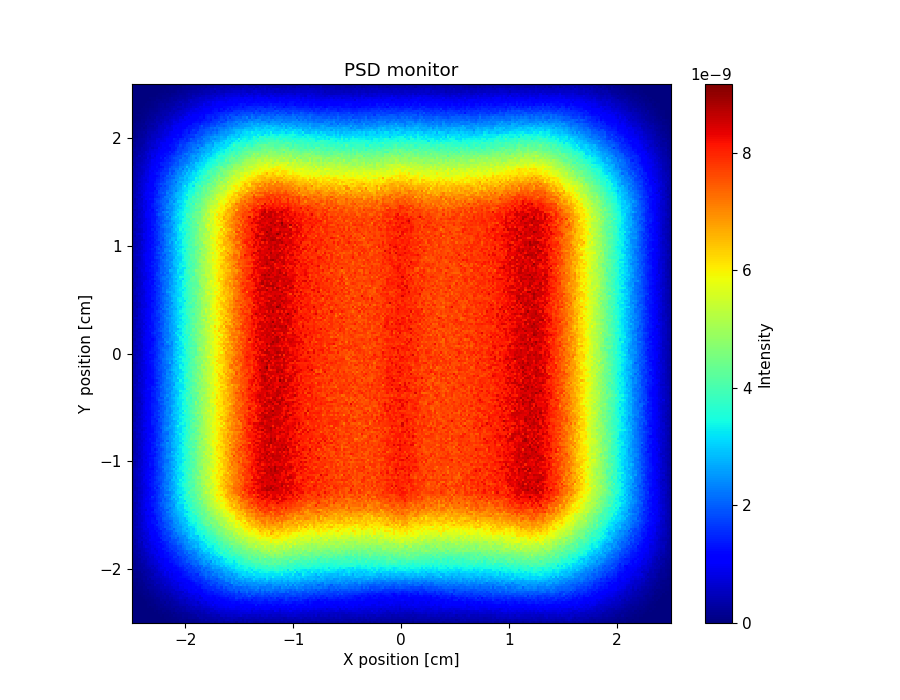

The file beside this chart, header and first rows:
x_axis, Intensity, Error
0.000000000000000000e+00, 0.000000000000000000e+00, 0.000000000000000000e+00, 0.000000000000000000e+00, 0.000000000000000000e+00, 0.000000000000000000e+00, 0.000000000000000000e+00, 0.000000000000000000e+00, 0.000000000000000000e+00, 0.000000000000000000e+00, 0.000000000000000000e+00, 0.000000000000000000e+00, 3.998206455999999966e-12, 1.199462453000000007e-11, 1.599287303000000107e-11, 1.999117826999999961e-11, 3.998259292000000223e-12, 1.999127996000000048e-11, 3.598432755000000021e-11, 7.196883796000000065e-11, 6.397251690999999519e-11, 6.397273543000000114e-11, 7.596777991999999774e-11, 9.595980714000000436e-11
0.000000000000000000e+00, 0.000000000000000000e+00, 0.000000000000000000e+00, 0.000000000000000000e+00, 0.000000000000000000e+00, 0.000000000000000000e+00, 0.000000000000000000e+00, 0.000000000000000000e+00, 0.000000000000000000e+00, 0.000000000000000000e+00, 7.996392678000000660e-12, 7.996404430999999270e-12, 3.998206725000000316e-12, 1.999116235000000076e-11, 3.198581398999999838e-11, 3.198590618000000023e-11, 4.797912012999999712e-11, 4.797903657999999898e-11, 6.397247631999999729e-11, 5.597600305000000154e-11, 8.396443438999999469e-11, 1.039559763999999994e-10, 1.439394996000000046e-10, 1.279462553000000014e-10
0.000000000000000000e+00, 0.000000000000000000e+00, 0.000000000000000000e+00, 0.000000000000000000e+00, 0.000000000000000000e+00, 0.000000000000000000e+00, 0.000000000000000000e+00, 0.000000000000000000e+00, 0.000000000000000000e+00, 0.000000000000000000e+00, 0.000000000000000000e+00, 1.199463053999999998e-11, 1.999113651999999975e-11, 2.398940407999999850e-11, 1.999120595999999976e-11, 3.998252311999999910e-11, 6.797075765000000173e-11, 5.597594646000000087e-11, 7.196933575999999720e-11, 9.595941668999999384e-11, 9.595956229000000034e-11, 1.319446005000000017e-10, 1.319449224000000098e-10, 1.839241779999999915e-10
0.000000000000000000e+00, 0.000000000000000000e+00, 0.000000000000000000e+00, 0.000000000000000000e+00, 0.000000000000000000e+00, 0.000000000000000000e+00, 0.000000000000000000e+00, 0.000000000000000000e+00, 0.000000000000000000e+00, 7.996412142000000135e-12, 7.996462828000000766e-12, 1.999111298000000037e-11, 1.599295347000000098e-11, 4.797900483999999810e-11, 3.198606063999999698e-11, 6.397243292999999777e-11, 6.797089464999999681e-11, 7.996608554999999360e-11, 9.995783861000000222e-11, 1.559343465999999935e-10, 1.319449001999999906e-10, 1.679304658000000124e-10, 1.759275297000000120e-10, 2.359035177999999895e-10
0.000000000000000000e+00, 0.000000000000000000e+00, 0.000000000000000000e+00, 0.000000000000000000e+00, 0.000000000000000000e+00, 0.000000000000000000e+00, 7.996373687000000716e-12, 3.998206149999999984e-12, 3.998207468000000163e-12, 1.199464328999999927e-11, 2.398935690999999939e-11, 3.198579411000000242e-11, 3.598423103000000007e-11, 5.197750297999999813e-11, 8.396363080999999545e-11, 5.997426686999999944e-11, 9.196101268000000517e-11, 9.196118391000000611e-11, 1.439395389000000111e-10, 1.039567294999999979e-10, 1.559351386999999951e-10, 2.319044470000000098e-10, 1.999182532999999897e-10, 1.799268514000000041e-10
0.000000000000000000e+00, 0.000000000000000000e+00, 0.000000000000000000e+00, 0.000000000000000000e+00, 0.000000000000000000e+00, 0.000000000000000000e+00, 3.998184055999999960e-12, 3.998210476999999994e-12, 7.996390349000000253e-12, 7.996486856000000807e-12, 4.398080922000000080e-11, 2.798782873000000103e-11, 6.397228863000000171e-11, 6.397243138000000172e-11, 1.319436500000000120e-10, 1.119523197000000032e-10, 1.039562670000000056e-10, 1.119531464000000054e-10, 2.119118114000000003e-10, 2.079138694000000002e-10, 2.598931486000000084e-10, 2.279071993999999969e-10, 2.598948173999999895e-10, 3.358641685000000160e-10
0.000000000000000000e+00, 0.000000000000000000e+00, 0.000000000000000000e+00, 0.000000000000000000e+00, 0.000000000000000000e+00, 7.996400995000000065e-12, 0.000000000000000000e+00, 1.599287003999999902e-11, 2.798758854000000099e-11, 3.198588207000000279e-11, 6.797036219000000157e-11, 9.595835741000000533e-11, 1.079534190999999989e-10, 8.796265797000000295e-11, 9.595938457000000503e-11, 1.119525952999999942e-10, 1.479380301999999891e-10, 1.879216876999999974e-10, 1.959195210999999922e-10, 1.719295442999999933e-10, 2.518975244000000094e-10, 3.158727737000000248e-10, 2.678927622999999743e-10, 3.438627114999999809e-10
0.000000000000000000e+00, 0.000000000000000000e+00, 0.000000000000000000e+00, 0.000000000000000000e+00, 3.998200895000000343e-12, 3.998190204000000343e-12, 1.999113232000000055e-11, 3.598405773000000020e-11, 2.798770526999999955e-11, 5.997390194999999945e-11, 5.597582307000000040e-11, 9.995699723000000055e-11, 1.119523678000000019e-10, 1.559339406999999886e-10, 1.479377086999999941e-10, 1.639314260999999892e-10, 1.879216830000000044e-10, 1.839242102000000037e-10, 2.638915504000000220e-10, 2.598946304000000043e-10, 2.359050775000000078e-10, 2.758894098999999889e-10, 3.518602505000000125e-10, 3.118759994000000234e-10
0.000000000000000000e+00, 0.000000000000000000e+00, 0.000000000000000000e+00, 0.000000000000000000e+00, 1.599282155999999947e-11, 1.199465410000000034e-11, 2.398941149999999891e-11, 3.598421026000000004e-11, 9.195992997999999732e-11, 8.396383833000000151e-11, 6.797079101000000290e-11, 1.119523854999999959e-10, 1.559342702999999979e-10, 1.199498003000000011e-10, 1.599330801999999982e-10, 2.718867495000000050e-10, 2.478980990000000124e-10, 2.199105284000000011e-10, 2.558961237000000239e-10, 3.398628141000000216e-10, 3.238702381000000198e-10, 3.438638777000000143e-10, 3.958434812999999901e-10, 4.638178640999999988e-10
0.000000000000000000e+00, 0.000000000000000000e+00, 3.998199081999999716e-12, 3.998213040000000245e-12, 2.398927053000000057e-11, 3.998235811999999755e-12, 3.198600780000000008e-11, 5.997386822999999679e-11, 5.597576343999999926e-11, 7.996587459000000623e-11, 1.199487604000000050e-10, 1.599322713000000127e-10, 1.439394000999999956e-10, 2.039147698000000038e-10, 2.241213550999999945e-10, 1.759273224000000119e-10, 2.878824801999999958e-10, 2.478989099999999959e-10, 2.998791133000000045e-10, 3.118759574000000121e-10, 3.358662800000000232e-10, 3.878468772000000038e-10, 4.678165347000000125e-10, 5.118010799999999831e-10
0.000000000000000000e+00, 7.996382183999999255e-12, 1.199460478999999966e-11, 1.599285042000000127e-11, 2.798757603000000056e-11, 3.198595791000000004e-11, 3.598427517000000164e-11, 4.398091210999999913e-11, 8.796245751000000550e-11, 1.039556159000000013e-10, 1.399407838000000036e-10, 1.439397093999999900e-10, 1.759267529000000031e-10, 2.758855037000000023e-10, 2.159112472000000033e-10, 2.798863354000000001e-10, 2.638936691000000075e-10, 3.478607368999999969e-10, 3.118753315999999933e-10, 3.598575302999999979e-10, 4.438250088999999789e-10, 4.598201366999999868e-10, 5.317938292000000065e-10, 5.277965574999999958e-10
0.000000000000000000e+00, 0.000000000000000000e+00, 0.000000000000000000e+00, 2.798761463999999990e-11, 2.798764159000000092e-11, 3.998269210000000035e-11, 7.211796296999999360e-11, 8.396393813000000096e-11, 9.595905643999999429e-11, 1.119528283000000060e-10, 2.119113099000000049e-10, 1.679300629999999996e-10, 2.039158366000000122e-10, 2.758868113000000204e-10, 3.198700080000000074e-10, 3.518573775999999988e-10, 3.118747052000000195e-10, 3.638545142000000169e-10, 3.358667981000000088e-10, 4.598185912999999930e-10, 4.918071252999999973e-10, 5.677795049000000111e-10, 6.717411865999999532e-10, 5.957697660000000343e-10
1.199458656999999948e-11, 1.199464360000000074e-11, 1.199467075000000025e-11, 1.599300601000000094e-11, 5.597556979999999863e-11, 5.997406462999999384e-11, 8.796215739999999737e-11, 1.239471578000000031e-10, 1.399413564000000046e-10, 1.479380722000000004e-10, 1.919202191999999922e-10, 2.558939195999999826e-10, 2.758868619999999753e-10, 2.798857890000000207e-10, 2.958805726000000173e-10, 3.718502232000000132e-10, 3.118756561000000223e-10, 4.518207431999999865e-10, 4.598188593000000184e-10, 4.998047947000000267e-10, 4.918093353000000194e-10, 5.078044086999999959e-10, 6.277593742000000448e-10, 6.197640868999999914e-10
3.998207622000000123e-12, 1.599291332999999849e-11, 2.398947418999999988e-11, 4.398071915000000277e-11, 5.597572045999999965e-11, 1.079534622999999980e-10, 1.199488130999999999e-10, 8.796292402999999951e-11, 1.479378194999999935e-10, 2.079130911000000000e-10, 1.999169938999999929e-10, 3.038752632000000202e-10, 3.078748604000000195e-10, 2.958804323999999946e-10, 3.798471310000000164e-10, 3.198725646000000163e-10, 4.198326564000000077e-10, 3.678554785000000201e-10, 4.678167079000000478e-10, 5.837733464000000358e-10, 5.717799235999999579e-10, 6.277599643999999525e-10, 6.357596475999999488e-10, 7.557160648999999633e-10
3.198574193999999718e-11, 5.197696303000000148e-11, 3.998254988000000291e-11, 4.398108699000000056e-11, 7.996566461000000070e-11, 9.595887254000000122e-11, 1.119523303999999997e-10, 1.319447421000000059e-10, 1.839231798000000034e-10, 1.799255703999999949e-10, 2.558953761000000188e-10, 2.798851398999999788e-10, 3.398626346000000182e-10, 2.918835601999999851e-10, 4.118366789000000148e-10, 4.118361928999999798e-10, 4.438252527000000227e-10, 4.878104723000000110e-10, 5.837729148000000322e-10, 6.317577454000000213e-10, 5.677833928000000485e-10, 6.277630311999999780e-10, 5.837791316000000279e-10, 6.397619748000000118e-10
7.996456933000000432e-12, 1.999128660999999947e-11, 3.598437193000000063e-11, 7.996552203000000175e-11, 9.196064900999999783e-11, 1.319438949000000080e-10, 1.679290700000000015e-10, 1.359431343999999978e-10, 2.279060498000000054e-10, 2.159113162000000108e-10, 2.838845279999999833e-10, 3.118731987000000190e-10, 3.238698560999999932e-10, 4.078369626000000082e-10, 4.438240941999999905e-10, 4.158365167000000042e-10, 4.838110715999999669e-10, 5.477883773999999513e-10, 5.717800078000000517e-10, 5.717827875999999568e-10, 7.237261532999999909e-10, 7.877024715000000385e-10, 8.196945545999999752e-10, 8.876726693999999927e-10
2.398938205999999936e-11, 2.398961065999999885e-11, 7.196889736000000262e-11, 7.996571596999999932e-11, 9.595921357999999647e-11, 1.519361251000000097e-10, 1.559346429999999965e-10, 2.518954999000000072e-10, 2.718881686999999971e-10, 2.838842661999999938e-10, 3.078759784999999896e-10, 3.318671010999999972e-10, 3.718513155999999846e-10, 4.758114232999999875e-10, 4.678165023999999906e-10, 5.277936864999999864e-10, 5.038055664000000156e-10, 6.077660979999999692e-10, 6.397548281000000447e-10, 7.277258900999999544e-10, 7.317260894999999975e-10, 6.917427484000000296e-10, 8.716758996999999643e-10, 8.636814127999999982e-10
2.798780698999999946e-11, 5.597573160000000156e-11, 5.997431672000000075e-11, 1.119524423000000029e-10, 1.359425460000000072e-10, 1.279462694000000064e-10, 2.399004583999999997e-10, 1.959192959000000043e-10, 2.119131777000000039e-10, 2.798865816000000194e-10, 4.358246691999999946e-10, 3.478602208999999834e-10, 3.758519114000000110e-10, 4.358271690999999804e-10, 4.638195050000000252e-10, 6.917322436000000402e-10, 5.917715016999999611e-10, 6.357558320000000080e-10, 7.757065001999999919e-10, 7.597145722000000022e-10, 7.917038157000000445e-10, 7.837110582999999556e-10, 9.756417385999999669e-10, 9.556543790999999626e-10
2.398957170000000092e-11, 5.597598351000000125e-11, 6.797079938000000224e-11, 1.079544645000000014e-10, 1.279459364000000015e-10, 1.719282484000000045e-10, 2.319043367999999914e-10, 2.558958165000000016e-10, 3.158717581999999782e-10, 3.478610661999999770e-10, 3.678530090999999840e-10, 5.077986835999999965e-10, 4.758129358999999882e-10, 4.878087617000000381e-10, 5.797751291000000480e-10, 5.717798588999999819e-10, 6.637478329999999919e-10, 6.637498188999999524e-10, 7.477196254000000009e-10, 8.396869673000000402e-10, 8.596830501999999814e-10, 7.837122900000000430e-10, 8.876755777000000463e-10, 9.436584651999999814e-10
4.398108463999999759e-11, 7.996567210000000211e-11, 8.396428232999999932e-11, 1.519362377000000036e-10, 1.159519235999999966e-10, 2.159110489000000019e-10, 2.199095235000000058e-10, 2.638930262000000015e-10, 2.958809204000000178e-10, 2.918832813000000083e-10, 3.958423533999999950e-10, 4.518224534000000238e-10, 4.998041584000000438e-10, 5.118009352000000288e-10, 5.837752722000000037e-10, 6.437548833999999691e-10, 6.997360261999999925e-10, 7.197311002999999976e-10, 8.556806165999999863e-10, 7.677169424999999890e-10, 8.636825662999999565e-10, 9.876380660999999542e-10, 9.956396436999999067e-10, 1.071613892999999975e-09
5.997425360000000050e-11, 1.039558179000000016e-10, 6.797142225000000411e-11, 1.319448171999999879e-10, 1.799256562000000121e-10, 2.518965716999999861e-10, 2.359040889000000252e-10, 3.758480878999999978e-10, 2.758894650000000110e-10, 4.398253422000000009e-10, 4.478238792000000012e-10, 4.678172553000000213e-10, 4.878114921000000375e-10, 5.717795622000000271e-10, 6.197631634999999560e-10, 6.437546295999999842e-10, 6.877423851999999889e-10, 8.196939228000000434e-10, 8.316937803999999715e-10, 9.436552749999999687e-10, 9.796421078000000757e-10, 1.007634452000000025e-09, 1.087610275000000016e-09, 1.107603554999999997e-09
7.996596683000000003e-11, 1.119528500000000023e-10, 1.359427849999999965e-10, 1.759269189999999923e-10, 1.799254032000000018e-10, 2.279071831000000101e-10, 2.319060916000000092e-10, 3.518591741999999825e-10, 4.038390279000000219e-10, 4.838094645000000311e-10, 4.798119788999999713e-10, 5.597835847999999802e-10, 5.637823751999999919e-10, 6.717438945000000075e-10, 6.437559631000000205e-10, 7.477198469999999996e-10, 7.877069568999999976e-10, 9.596437109999999329e-10, 8.996688628000000092e-10, 9.436550848000000851e-10, 9.316636585000000190e-10, 1.023631934999999945e-09, 1.223563819999999917e-09, 1.283544667999999924e-09
5.997466465000000353e-11, 7.596799865000000348e-11, 1.279464767999999904e-10, 1.719290718000000081e-10, 2.119130831000000074e-10, 2.598943963999999855e-10, 3.358651625000000082e-10, 3.318675230999999953e-10, 3.918436803000000219e-10, 3.758532808000000066e-10, 5.997653198999999903e-10, 6.357545966000000509e-10, 6.437547267000000176e-10, 5.877775616000000513e-10, 7.677095388999999674e-10, 9.036615901999999783e-10, 8.037006474999999643e-10, 9.596480852999999410e-10, 8.356958930000000463e-10, 9.956400055000000832e-10, 9.796499969999999899e-10, 1.067618726999999975e-09, 1.119602736999999910e-09, 1.299544256000000019e-09
9.995786080000000243e-11, 1.279466027999999985e-10, 1.359439523000000079e-10, 1.599346318000000021e-10, 2.958797482000000196e-10, 2.479013564000000122e-10, 3.158738099999999800e-10, 3.598581389999999777e-10, 3.598589112000000034e-10, 4.798132941000000067e-10, 4.918114954999999933e-10, 5.477902153999999912e-10, 6.477560497999999566e-10, 7.157308036999999888e-10, 7.277281517999999772e-10, 9.676413749000000722e-10, 8.236968010999999496e-10, 1.067610979000000078e-09, 9.316626968999999292e-10, 1.198465455000000018e-09, 1.079615673999999961e-09, 1.159589955999999974e-09, 1.231564626999999948e-09, 1.315538735000000040e-09
7.196977729999999553e-11, 1.439403795000000117e-10, 1.559355153999999961e-10, 2.159118832999999925e-10, 2.638931784999999892e-10, 3.038787805000000053e-10, 3.278705329999999921e-10, 3.318701452999999903e-10, 4.278326183999999969e-10, 4.798139017000000085e-10, 5.557869159000000202e-10, 6.077681165999999906e-10, 7.557152855000000110e-10, 7.997012771999999894e-10, 7.997039549000000456e-10, 8.876741069000000374e-10, 1.051619215000000054e-09, 9.196677336999999831e-10, 1.003637228999999981e-09, 1.187576562999999959e-09, 1.235562700999999998e-09, 1.243565218999999938e-09, 1.307542151999999965e-09, 1.379520560999999965e-09
1.519368748000000127e-10, 1.839241397000000050e-10, 2.079151459000000100e-10, 2.678917581000000214e-10, 2.758894055000000251e-10, 3.878459008000000218e-10, 3.758517415000000131e-10, 4.318310550999999757e-10, 4.438277571999999918e-10, 5.837770643999999720e-10, 5.357956048000000483e-10, 6.917384770999999841e-10, 7.717092513000000331e-10, 9.116613894000000157e-10, 9.276607111999999503e-10, 8.916766143999999750e-10, 9.916395420999999394e-10, 1.031628987000000103e-09, 1.035630288999999974e-09, 1.159587646000000023e-09, 1.175585924000000073e-09, 1.235568420000000101e-09, 1.343533286000000009e-09, 1.415513333999999927e-09
9.196191038000000316e-11, 1.559356737000000002e-10, 1.999187898000000118e-10, 2.399031759999999917e-10, 3.082486132000000091e-10, 3.198733560000000014e-10, 3.958468517999999809e-10, 4.718170285999999509e-10, 5.397915929000000030e-10, 4.758180361999999630e-10, 6.597487776000000405e-10, 6.277653665999999755e-10, 7.837082192000000324e-10, 8.196973259999999917e-10, 9.076699410000000159e-10, 1.051617294000000037e-09, 1.007638419000000099e-09, 1.043627501000000018e-09, 1.115605166000000053e-09, 1.263556824999999947e-09, 1.243563554000000069e-09, 1.379523642999999921e-09, 1.563462296999999972e-09, 1.495486791000000090e-09
8.396554643000000203e-11, 1.319463181000000110e-10, 2.478995089000000023e-10, 2.838865726000000068e-10, 2.918848279999999996e-10, 3.398666218999999773e-10, 4.358306806000000203e-10, 5.477895342999999826e-10, 5.837762308999999916e-10, 6.437575367999999564e-10, 7.357245956999999550e-10, 7.197328201999999726e-10, 7.877090031000000220e-10, 8.916727157999999540e-10, 9.476544544000000175e-10, 1.051621152999999919e-09, 1.063620605000000000e-09, 1.179580574000000008e-09, 1.155593366000000082e-09, 1.291546526999999968e-09, 1.411510158000000020e-09, 1.439504726000000045e-09, 1.639441517999999934e-09, 1.631449982999999931e-09
1.239490988000000056e-10, 1.719302136999999984e-10, 2.159135686000000057e-10, 3.078779011000000073e-10, 4.144369264999999859e-10, 3.678572299999999746e-10, 4.158383877999999890e-10, 5.717814059999999606e-10, 6.237641501000000400e-10, 6.757455477000000045e-10, 7.317261962000000365e-10, 7.197345979999999843e-10, 9.676461000000000630e-10, 9.636513675999999511e-10, 9.596543500000000321e-10, 1.067619257000000061e-09, 1.127597865000000016e-09, 1.339526904999999991e-09, 1.315541777000000025e-09, 1.339537096999999981e-09, 1.503485879999999995e-09, 1.487492873999999939e-09, 1.595463676000000069e-09, 1.731420683999999907e-09
1.319461418999999933e-10, 2.199116068999999871e-10, 2.399043754000000055e-10, 2.838876944999999856e-10, 3.958444350000000075e-10, 4.878114326999999838e-10, 4.558249902000000010e-10, 5.957732678999999652e-10, 5.797818933999999493e-10, 6.717493917000000401e-10, 7.397256133000000117e-10, 8.516867432000000406e-10, 8.356932363999999538e-10, 9.156702470000000486e-10, 8.636907354000000484e-10, 1.031634060999999917e-09, 1.175586139000000100e-09, 1.287549960999999935e-09, 1.379524905000000042e-09, 1.455495830000000024e-09, 1.435512553999999899e-09, 1.539475664999999965e-09, 1.639445985999999903e-09, 1.775410125999999955e-09
2.119143903999999963e-10, 2.279087445999999971e-10, 2.359066508000000080e-10, 3.678554060000000074e-10, 3.718550408000000025e-10, 4.318338559999999996e-10, 5.237993292000000296e-10, 5.238017381000000340e-10, 6.877412276000000186e-10, 6.237679014999999760e-10, 8.356918792999999944e-10, 8.916734230999999842e-10, 8.037103837000000206e-10, 1.079611453999999981e-09, 1.099608414000000018e-09, 1.247561424000000079e-09, 1.275553487000000008e-09, 1.315543430999999907e-09, 1.343537487999999992e-09, 1.591455198000000036e-09, 1.623448072999999929e-09, 1.467505164999999898e-09, 1.671439787999999976e-09, 1.843389402000000087e-09
1.959211595999999913e-10, 2.359068198999999796e-10, 3.078785530999999959e-10, 2.998841161000000102e-10, 4.758160347000000322e-10, 4.718187331000000269e-10, 5.837785235999999871e-10, 6.197667611999999746e-10, 7.117345867999999538e-10, 7.077385067999999557e-10, 7.917106073999999811e-10, 9.676489898999999767e-10, 9.476598477000000774e-10, 1.031628953999999935e-09, 1.155589230999999963e-09, 1.219568696999999922e-09, 1.263562779999999902e-09, 1.427508408999999970e-09, 1.427513227000000050e-09, 1.471501033000000006e-09, 1.547479276000000038e-09, 1.731419978000000030e-09, 1.831399326000000041e-09, 1.859386823000000062e-09
1.839262760000000006e-10, 2.638957919000000051e-10, 2.918862529999999886e-10, 4.078418796000000225e-10, 4.918114796000000197e-10, 4.398334758000000174e-10, 5.278008169000000442e-10, 6.237672741999999919e-10, 7.677155430000000309e-10, 8.316949368000000316e-10, 9.116697413000000452e-10, 8.596897946000000361e-10, 9.996422520000000576e-10, 1.151590139999999953e-09, 1.031637292999999921e-09, 1.307543336000000029e-09, 1.243568838999999934e-09, 1.407516881000000018e-09, 1.475495007999999933e-09, 1.495497853000000026e-09, 1.563476657000000041e-09, 1.863381965999999939e-09, 1.859386119000000069e-09, 1.831402953000000048e-09
2.199125630000000059e-10, 2.878869929999999901e-10, 2.758927668999999816e-10, 3.518636935000000161e-10, 4.838158631000000219e-10, 5.118080251999999728e-10, 6.797451278000000165e-10, 7.237304211999999634e-10, 7.517228554000000035e-10, 8.476907709999999562e-10, 8.756857754999999711e-10, 7.957148547000000507e-10, 1.047628571999999956e-09, 1.043633825000000024e-09, 1.095620193999999982e-09, 1.283555781000000025e-09, 1.463499439000000005e-09, 1.543469990000000003e-09, 1.463506384999999970e-09, 1.635455124000000009e-09, 1.755414081999999904e-09, 1.703435778999999935e-09, 1.827399789000000070e-09, 1.899386891000000144e-09
2.159145831000000065e-10, 2.638972432999999834e-10, 3.798543842999999868e-10, 4.118424259000000042e-10, 4.398329800000000091e-10, 5.038117068000000060e-10, 5.797827566999999921e-10, 6.517591009999999981e-10, 7.397299737000000343e-10, 8.996748064000000411e-10, 7.877174314999999890e-10, 9.516612189999999085e-10, 1.019639821999999917e-09, 1.187585255000000091e-09, 1.363527772000000027e-09, 1.431505661999999941e-09, 1.371536186000000010e-09, 1.575469856999999900e-09, 1.695432869000000028e-09, 1.671443492000000098e-09, 1.679443913999999965e-09, 1.875388079999999795e-09, 1.959367770999999963e-09, 2.071336616999999803e-09
2.838885264000000167e-10, 2.279116230000000043e-10, 3.358709322999999978e-10, 4.838159732999999627e-10, 4.878163595000000232e-10, 6.437593497999999884e-10, 7.957079329999999486e-10, 7.557241174000000073e-10, 7.397324955000000102e-10, 8.316987429000000024e-10, 9.236685915000000185e-10, 1.031634346000000049e-09, 1.223571428000000017e-09, 1.215579318000000037e-09, 1.227577740000000080e-09, 1.359536331999999916e-09, 1.499490319999999936e-09, 1.659442421999999922e-09, 1.635459617999999928e-09, 1.687449601999999963e-09, 1.727437583999999932e-09, 1.919381426999999971e-09, 1.883395569000000103e-09, 2.159310308999999848e-09
2.479043190999999938e-10, 3.478656671999999899e-10, 3.758565643999999764e-10, 4.718213939999999959e-10, 4.558310068000000168e-10, 7.197343881000000150e-10, 6.717538905000000134e-10, 6.597594259999999706e-10, 7.917143781999999994e-10, 9.196695221999999783e-10, 1.035634801000000098e-09, 1.163589879999999994e-09, 1.095619486000000013e-09, 1.203582882999999933e-09, 1.343543570000000078e-09, 1.395524760000000065e-09, 1.567474395000000001e-09, 1.627458342999999963e-09, 1.735428129000000075e-09, 1.827401358000000091e-09, 1.887387392000000080e-09, 2.127313257999999922e-09, 2.071337532999999995e-09, 2.175311594000000037e-09
3.078810188999999912e-10, 2.559020065000000206e-10, 4.158421383000000182e-10, 5.837804798000000242e-10, 4.238434285000000181e-10, 6.877468281000000172e-10, 6.517618934000000461e-10, 8.237013280000000005e-10, 8.556912850000000055e-10, 9.116744667000000394e-10, 9.356713590999999850e-10, 1.187586175000000053e-09, 1.263562045999999982e-09, 1.407516104000000093e-09, 1.315553180999999913e-09, 1.399529781000000022e-09, 1.479507047000000051e-09, 1.835390164000000076e-09, 1.807404750999999992e-09, 1.827408243999999994e-09, 1.963369371000000045e-09, 2.179298956999999998e-09, 2.223293643999999939e-09, 2.327268426000000028e-09
3.078814842999999820e-10, 2.838931920000000217e-10, 3.878540652999999754e-10, 5.477960589999999912e-10, 6.157719656000000071e-10, 6.437652856000000351e-10, 6.477638445999999714e-10, 7.597275580000000215e-10, 9.996464223000000254e-10, 9.876508913999999099e-10, 1.131603225000000098e-09, 1.103616257000000015e-09, 1.167598821000000042e-09, 1.251574471000000055e-09, 1.555477232000000045e-09, 1.667441820999999967e-09, 1.635457658000000089e-09, 1.699442054000000088e-09, 1.867392046999999896e-09, 1.855400642000000072e-09, 1.875402302000000160e-09, 2.019358776000000114e-09, 2.239296667999999872e-09, 2.263296221999999829e-09
2.319122464000000079e-10, 3.318735616999999850e-10, 4.438333694000000197e-10, 5.477978418999999573e-10, 4.758255744999999622e-10, 6.997443334000000316e-10, 8.077076464999999647e-10, 7.637278038000000397e-10, 8.317067501000000494e-10, 1.051635018999999897e-09, 1.095618103000000035e-09, 1.199586642999999946e-09, 1.187595693999999920e-09, 1.491496661999999967e-09, 1.515491000000000014e-09, 1.607463378000000024e-09, 1.687443137999999954e-09, 1.615475350999999999e-09, 1.975359895999999879e-09, 1.979368371999999821e-09, 2.175306949999999863e-09, 1.951380644000000074e-09, 2.287287917999999812e-09, 2.347277252000000026e-09
2.439081816999999820e-10, 3.838564243000000133e-10, 4.318396706000000151e-10, 4.878203121999999688e-10, 6.157752206000000314e-10, 7.637240621000000414e-10, 7.117454284000000084e-10, 8.477012626000000026e-10, 8.716920093999999678e-10, 1.043634817999999918e-09, 9.956597791000000983e-10, 1.195592305999999978e-09, 1.359539275999999961e-09, 1.351549561999999942e-09, 1.559479046000000006e-09, 1.551486578999999904e-09, 1.687446056000000049e-09, 1.903383783000000016e-09, 2.051339139999999965e-09, 2.047346694000000087e-09, 2.223297072999999973e-09, 2.191314320000000172e-09, 2.375261712000000187e-09, 2.387266851999999882e-09
3.278762378999999863e-10, 3.678628534999999929e-10, 4.438370049999999859e-10, 5.517967986000000295e-10, 5.997826196999999538e-10, 6.237769093000000383e-10, 7.877209500000000394e-10, 7.757283276999999809e-10, 1.115608338999999939e-09, 1.059634736999999978e-09, 1.155604030999999925e-09, 1.187600744000000082e-09, 1.363539612999999980e-09, 1.447517901000000081e-09, 1.623459693999999936e-09, 1.767419745000000087e-09, 1.711444583999999944e-09, 1.771431407999999937e-09, 1.951378746000000180e-09, 2.167314696999999846e-09, 2.099346391000000191e-09, 2.367264469999999804e-09, 2.419252779999999868e-09, 2.659183472999999892e-09
2.838944783999999888e-10, 3.638637563999999819e-10, 4.998165188000000317e-10, 5.677936095000000429e-10, 6.797548978000000082e-10, 7.477324921000000129e-10, 8.197113217999999608e-10, 8.437037371000000070e-10, 9.756610159000000024e-10, 1.187587795999999974e-09, 1.047642487999999951e-09, 1.335549303000000022e-09, 1.323555817000000089e-09, 1.379543166000000057e-09, 1.619466046999999940e-09, 1.687452994000000060e-09, 1.799419573999999898e-09, 1.879393735999999996e-09, 1.959378117000000184e-09, 2.231296972000000178e-09, 2.427242989999999863e-09, 2.527217426000000037e-09, 2.487242220000000155e-09, 2.691184712000000193e-09
3.438710605999999958e-10, 3.838589746999999862e-10, 4.238447588999999847e-10, 5.118154147000000412e-10, 5.957865554999999972e-10, 7.917199419000000285e-10, 8.716956377999999556e-10, 8.596999041000000203e-10, 1.015651105999999905e-09, 1.123619251000000007e-09, 1.275570339000000095e-09, 1.231588675000000078e-09, 1.419526823000000094e-09, 1.651458047999999910e-09, 1.607480346000000048e-09, 1.611477210000000085e-09, 1.951373598000000078e-09, 2.111330545999999979e-09, 2.219302895000000156e-09, 2.023369464000000066e-09, 2.331277989000000035e-09, 2.499226912999999982e-09, 2.559223301000000145e-09, 2.815153970999999991e-09
2.798980765999999924e-10, 4.198454962000000073e-10, 5.238097391000000450e-10, 5.837906538999999488e-10, 6.997510469999999781e-10, 7.997190835999999804e-10, 7.717308029000000276e-10, 1.135607517000000055e-09, 9.796654676999999800e-10, 1.111621618999999968e-09, 1.271569415999999905e-09, 1.307568349000000011e-09, 1.491507789000000089e-09, 1.579483735000000000e-09, 1.711447045000000091e-09, 1.939378807999999960e-09, 1.935386894000000053e-09, 1.967378926999999835e-09, 2.159325817000000192e-09, 2.375261027000000134e-09, 2.447249683999999794e-09, 2.483234933000000195e-09, 2.503247193999999882e-09, 2.719188501000000080e-09
2.918929626000000103e-10, 3.358779476000000247e-10, 3.958567064000000022e-10, 5.597994135000000347e-10, 6.557694976999999533e-10, 7.557361169999999678e-10, 8.397118804000000268e-10, 9.756646210999998993e-10, 1.131616708999999946e-09, 1.107626488999999962e-09, 1.299565396000000099e-09, 1.515496125999999936e-09, 1.555489094999999972e-09, 1.663460074000000043e-09, 1.711449463999999969e-09, 1.875404794999999912e-09, 1.895402097000000108e-09, 2.079355182000000068e-09, 2.239308431000000180e-09, 2.363277677000000107e-09, 2.395263369000000034e-09, 2.559226586000000200e-09, 2.647211769000000086e-09, 2.795172734999999854e-09
2.798993313999999800e-10, 4.198490182999999952e-10, 4.318473856999999871e-10, 5.917888921999999543e-10, 7.357438183999999913e-10, 8.197161540000000296e-10, 8.557049075999999789e-10, 1.063639254000000006e-09, 1.111623255000000059e-09, 1.311563109000000023e-09, 1.339554134999999903e-09, 1.279577091999999992e-09, 1.623471596000000098e-09, 1.627474265000000042e-09, 1.615484240999999897e-09, 1.803429828999999968e-09, 1.939388220000000198e-09, 2.179321349000000155e-09, 2.123341632999999882e-09, 2.375270801000000206e-09, 2.595211211999999873e-09, 2.459264133000000073e-09, 2.751178997999999802e-09, 2.807174028000000010e-09
3.038901257000000017e-10, 3.558727271999999794e-10, 4.758307291000000362e-10, 6.037881475000000097e-10, 6.077890061999999520e-10, 7.597388843999999941e-10, 9.076905226000000321e-10, 9.756695000000000500e-10, 1.067642044999999955e-09, 1.319559481999999989e-09, 1.311569688000000027e-09, 1.343563031000000061e-09, 1.587488434000000081e-09, 1.515513610999999968e-09, 1.859406664000000083e-09, 1.899408954000000013e-09, 1.995380410000000162e-09, 2.003380943999999990e-09, 2.107357700000000146e-09, 2.483245734000000064e-09, 2.459260666999999895e-09, 2.519250001000000109e-09, 2.799175700999999859e-09, 2.967134874000000029e-09
2.799005169000000084e-10, 4.078562462999999956e-10, 4.518413653999999809e-10, 5.758002840000000005e-10, 6.477776243000000386e-10, 7.557451109000000447e-10, 9.316859144000000097e-10, 9.796683626000000194e-10, 1.099631595999999972e-09, 1.255586523000000045e-09, 1.247592661999999978e-09, 1.563494372000000063e-09, 1.631474322999999997e-09, 1.611486366999999910e-09, 1.951381969000000083e-09, 2.051359955000000148e-09, 2.043364470999999862e-09, 2.199323708000000110e-09, 2.279310849999999920e-09, 2.455260225000000132e-09, 2.515254586999999914e-09, 2.591236440000000104e-09, 2.795178758999999971e-09, 2.887160476000000079e-09
2.799007655999999872e-10, 3.878650769000000118e-10, 4.758353177000000290e-10, 5.997929883999999842e-10, 6.637744686999999841e-10, 7.837366597000000326e-10, 9.196900164000000022e-10, 8.837071403999999562e-10, 1.123627016999999901e-09, 1.171614026999999979e-09, 1.263586498000000010e-09, 1.439536475000000091e-09, 1.547509736000000070e-09, 1.727455347000000085e-09, 1.807435581000000018e-09, 1.935399601999999919e-09, 2.127341471000000098e-09, 2.331285690999999893e-09, 2.435264648999999808e-09, 2.587221888999999880e-09, 2.563243347000000136e-09, 2.735194126999999899e-09, 2.835182207999999956e-09, 2.979138681999999911e-09
3.078926087999999899e-10, 4.198532143000000134e-10, 5.877983644000000271e-10, 5.118266999000000287e-10, 7.917314186999999845e-10, 7.557463714000000454e-10, 9.756765011000000881e-10, 1.135625571999999937e-09, 1.183608876000000008e-09, 1.219604360999999933e-09, 1.395552686999999959e-09, 1.531513346000000076e-09, 1.619487298999999981e-09, 1.659485084999999948e-09, 1.955391347999999932e-09, 1.987390433000000191e-09, 2.131348021999999840e-09, 2.203338829000000184e-09, 2.531248701000000067e-09, 2.479261678999999867e-09, 2.663208355999999902e-09, 2.811182064999999795e-09, 2.867172974000000112e-09, 2.919168906999999827e-09
3.558772873999999946e-10, 4.118600235000000039e-10, 4.438472105000000255e-10, 6.397819387000000494e-10, 7.237568552000000104e-10, 8.477154654000000459e-10, 9.796776147000000967e-10, 1.095639504999999918e-09, 1.135631539000000028e-09, 1.355561762000000095e-09, 1.499522073999999900e-09, 1.579494232999999947e-09, 1.619493816999999982e-09, 1.719468956000000001e-09, 1.967390951999999946e-09, 1.931407994000000176e-09, 2.315294086999999961e-09, 2.391280242000000166e-09, 2.371292563999999994e-09, 2.651221546999999914e-09, 2.715206075000000170e-09, 2.819185857000000199e-09, 2.903161954000000114e-09, 3.075124159999999947e-09
2.639095236999999768e-10, 4.238554922999999834e-10, 4.798388832000000475e-10, 5.838038232000000514e-10, 7.437542183000000380e-10, 7.917357049999999934e-10, 7.637480112000000144e-10, 1.187615450000000079e-09, 1.123636560999999982e-09, 1.155630763999999918e-09, 1.563504801999999997e-09, 1.551515067999999903e-09, 1.671475869999999905e-09, 1.895416818000000069e-09, 1.815443123999999905e-09, 2.011392481000000050e-09, 1.999398522999999999e-09, 2.331304891999999959e-09, 2.479266548999999848e-09, 2.627229381000000111e-09, 2.747198957000000074e-09, 2.931157390999999936e-09, 3.079113745000000170e-09, 2.955167519999999955e-09
3.038963518999999834e-10, 3.838708160999999783e-10, 4.718413765999999700e-10, 6.477832934999999896e-10, 7.757450440999999759e-10, 8.837079399000000332e-10, 9.197037731000000497e-10, 1.103645966000000072e-09, 1.151630372999999907e-09, 1.247605058999999968e-09, 1.423552472000000042e-09, 1.527528756000000081e-09, 1.751454250000000099e-09, 1.731470130999999920e-09, 1.867428088999999854e-09, 2.183341864999999964e-09, 2.307308155999999858e-09, 2.159365090000000006e-09, 2.411289767999999973e-09, 2.563249991999999855e-09, 2.731217018000000080e-09, 3.071134350999999801e-09, 2.943167659999999793e-09, 3.051146688999999948e-09
2.599124882999999765e-10, 3.678768709000000003e-10, 5.158284948000000139e-10, 5.518161655000000133e-10, 7.437557166000000143e-10, 8.557231649000000201e-10, 1.015673133999999929e-09, 1.123641448999999961e-09, 1.199620881999999917e-09, 1.375568037999999901e-09, 1.467543015999999912e-09, 1.515532611999999970e-09, 1.663489099999999932e-09, 1.987394845999999811e-09, 1.951406808999999895e-09, 2.139360414000000090e-09, 2.315312238999999841e-09, 2.471270842999999937e-09, 2.571251577999999903e-09, 2.403307739999999907e-09, 2.915171334999999821e-09, 3.031137775000000055e-09, 2.987160331000000018e-09, 3.007165971999999994e-09
3.198933529999999838e-10, 3.558828715999999805e-10, 4.278599438999999931e-10, 5.838083374999999593e-10, 7.557544705000000323e-10, 8.077391443000000204e-10, 9.876856750999999270e-10, 9.676894979000000186e-10, 1.235612576999999916e-09, 1.339579613999999935e-09, 1.459550822000000012e-09, 1.579516414000000053e-09, 1.803447044000000038e-09, 1.999401323000000064e-09, 2.059386143999999800e-09, 2.123372352000000096e-09, 2.291326474000000161e-09, 2.375310207000000012e-09, 2.491281173000000183e-09, 2.551271505000000004e-09, 2.739223751999999816e-09, 3.179106197999999933e-09, 3.227098318999999969e-09, 3.279099122000000078e-09
2.759082710000000232e-10, 4.758445101000000493e-10, 4.558512198000000205e-10, 6.557895764000000184e-10, 7.277684734999999729e-10, 8.837192443000000318e-10, 9.277090652000000365e-10, 9.437046393999999402e-10, 1.199624234999999985e-09, 1.279608712999999963e-09, 1.351583167999999968e-09, 1.535536320999999942e-09, 1.715480605000000063e-09, 1.691490545999999907e-09, 2.127369353999999838e-09, 2.031406238000000032e-09, 2.143372344999999809e-09, 2.275337974999999895e-09, 2.443291618000000039e-09, 2.651247942999999874e-09, 2.755231870000000066e-09, 2.927179763000000017e-09, 3.171126386000000060e-09, 3.255111567000000075e-09
2.839068112000000253e-10, 3.998709460999999851e-10, 4.918424299999999985e-10, 6.317979530999999641e-10, 6.757833512999999974e-10, 8.477327171999999817e-10, 1.031676586999999973e-09, 9.996903905999999742e-10, 1.263610207999999958e-09, 1.371580301999999911e-09, 1.343592214999999951e-09, 1.555533306999999929e-09, 1.671501612000000096e-09, 1.803463954000000093e-09, 2.047396967999999834e-09, 1.903438043000000190e-09, 2.203363409000000079e-09, 2.467291838000000109e-09, 2.687232997000000131e-09, 2.571271997000000142e-09, 2.983165002999999834e-09, 2.827217440999999999e-09, 3.123141406999999869e-09, 3.291105841000000045e-09
3.278936983999999811e-10, 3.758794774999999975e-10, 4.838476120999999641e-10, 6.078071858000000420e-10, 6.278034524000000344e-10, 8.597332066000000483e-10, 9.077206404000000408e-10, 1.147647383999999950e-09, 1.163642559000000011e-09, 1.567525487000000000e-09, 1.411576954000000038e-09, 1.607522903999999916e-09, 1.795473257999999960e-09, 1.879450340000000024e-09, 1.907440316999999925e-09, 2.123384058999999907e-09, 2.199368970999999930e-09, 2.247357750000000092e-09, 2.687250293999999821e-09, 2.915182779000000094e-09, 2.847216109000000117e-09, 2.915199460999999836e-09, 3.375084960999999799e-09, 3.359088475999999899e-09
3.438894018000000241e-10, 4.158672518999999881e-10, 4.718517651000000183e-10, 6.397992548000000255e-10, 7.197743311000000215e-10, 8.557338040999999837e-10, 8.557384057999999873e-10, 9.996959681999999887e-10, 1.235622214000000018e-09, 1.271617993999999914e-09, 1.495556953999999990e-09, 1.539547660999999986e-09, 1.743482611000000052e-09, 1.963430119000000087e-09, 1.871460810999999898e-09, 2.343327606999999879e-09, 2.411317111999999938e-09, 2.407317454999999846e-09, 2.547292134000000159e-09, 2.771230008999999848e-09, 2.847220348999999980e-09, 3.103156018000000030e-09, 2.919211911999999805e-09, 3.343103328000000024e-09
... 190 more rows
